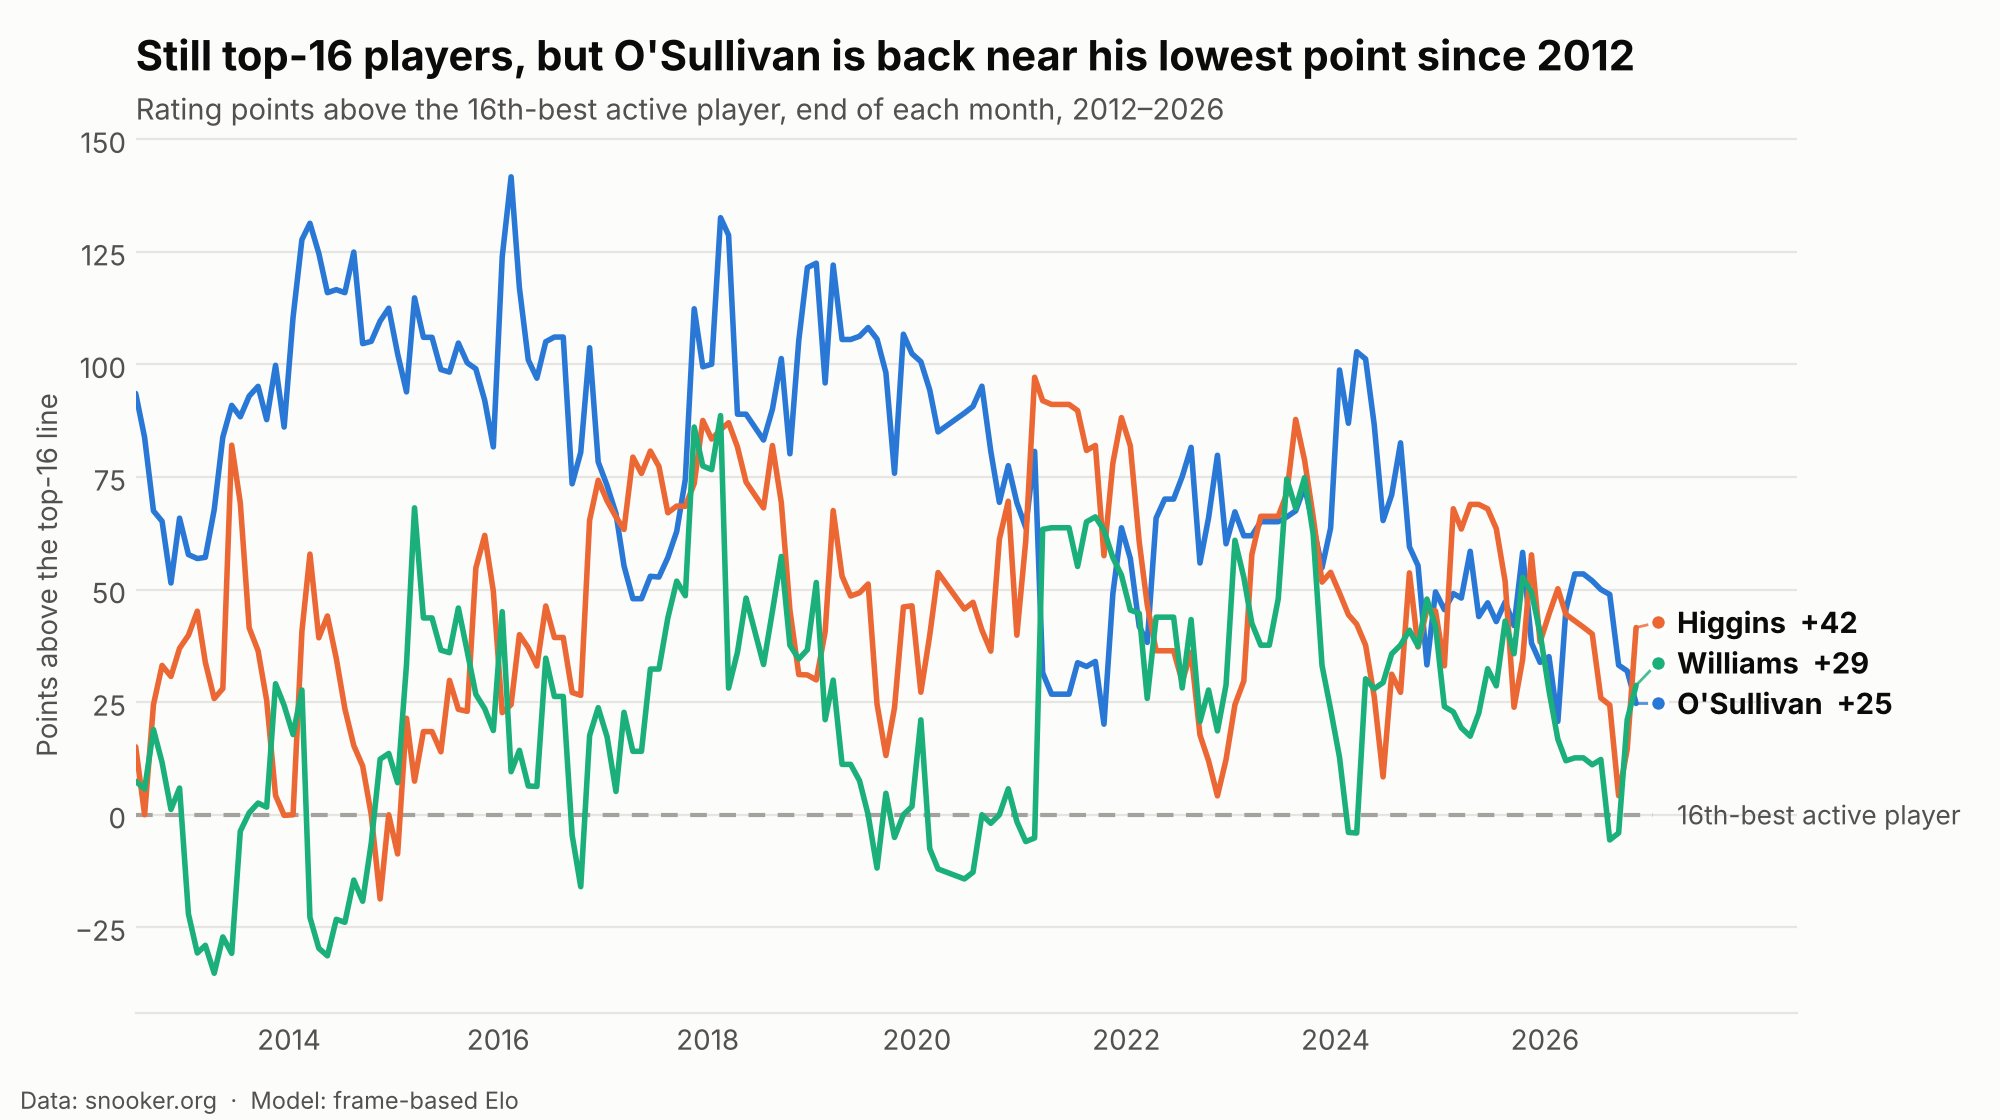

The file beside this chart, header and first rows:
month, Ronnie O'Sullivan, John Higgins, Mark J Williams, Top-16 line, World No. 1
2011-07, 1694, 1636, 1662, 1601, 1694
2011-08, 1696, 1640, 1640, 1607, 1714
2011-09, 1693, 1674, 1675, 1608, 1702
2011-10, 1710, 1663, 1647, 1615, 1710
2011-11, 1734, 1689, 1638, 1614, 1734
2011-12, 1734, 1664, 1624, 1635, 1734
2012-01, 1722, 1674, 1609, 1629, 1722
2012-02, 1726, 1670, 1610, 1630, 1726
2012-03, 1723, 1668, 1612, 1624, 1723
2012-04, 1730, 1649, 1612, 1629, 1730
2012-05, 1728, 1649, 1612, 1630, 1728
2012-06, 1728, 1649, 1622, 1634, 1728
2012-07, 1728, 1649, 1642, 1634, 1728
2012-08, 1728, 1644, 1650, 1644, 1728
2012-09, 1717, 1674, 1668, 1649, 1717
2012-10, 1717, 1685, 1663, 1652, 1717
2012-11, 1717, 1696, 1666, 1665, 1728
2012-12, 1717, 1688, 1657, 1651, 1719
2013-01, 1717, 1699, 1637, 1659, 1721
2013-02, 1717, 1705, 1629, 1660, 1721
2013-03, 1717, 1694, 1631, 1660, 1740
2013-04, 1726, 1684, 1624, 1659, 1730
2013-05, 1742, 1686, 1631, 1658, 1742
2013-06, 1754, 1745, 1632, 1663, 1754
2013-07, 1754, 1735, 1662, 1666, 1754
2013-08, 1766, 1714, 1673, 1673, 1766
2013-09, 1766, 1707, 1673, 1670, 1766
2013-10, 1760, 1698, 1674, 1672, 1760
2013-11, 1773, 1678, 1702, 1673, 1773
2013-12, 1761, 1675, 1700, 1675, 1763
2014-01, 1791, 1680, 1698, 1680, 1791
2014-02, 1806, 1719, 1706, 1678, 1806
2014-03, 1810, 1737, 1656, 1679, 1810
2014-04, 1812, 1727, 1658, 1687, 1812
2014-05, 1803, 1732, 1656, 1687, 1803
2014-06, 1803, 1721, 1663, 1687, 1803
2014-07, 1803, 1711, 1663, 1687, 1803
2014-08, 1806, 1697, 1667, 1681, 1806
2014-09, 1792, 1698, 1668, 1688, 1792
2014-10, 1791, 1686, 1680, 1686, 1791
2014-11, 1798, 1670, 1701, 1689, 1798
2014-12, 1799, 1687, 1700, 1687, 1799
2015-01, 1795, 1684, 1700, 1692, 1795
2015-02, 1797, 1724, 1736, 1703, 1797
2015-03, 1811, 1704, 1764, 1696, 1811
2015-04, 1801, 1713, 1738, 1695, 1801
2015-05, 1801, 1713, 1738, 1695, 1801
2015-06, 1801, 1716, 1738, 1702, 1801
2015-07, 1801, 1732, 1738, 1702, 1801
2015-08, 1801, 1719, 1742, 1696, 1801
2015-09, 1801, 1723, 1737, 1700, 1801
2015-10, 1801, 1757, 1728, 1702, 1801
2015-11, 1801, 1771, 1732, 1709, 1801
2015-12, 1788, 1756, 1725, 1707, 1788
2016-01, 1828, 1727, 1749, 1704, 1828
2016-02, 1851, 1733, 1718, 1709, 1851
2016-03, 1828, 1751, 1725, 1711, 1828
2016-04, 1812, 1748, 1717, 1711, 1812
2016-05, 1812, 1748, 1721, 1715, 1812
2016-06, 1812, 1753, 1742, 1707, 1812
... 122 more rows
